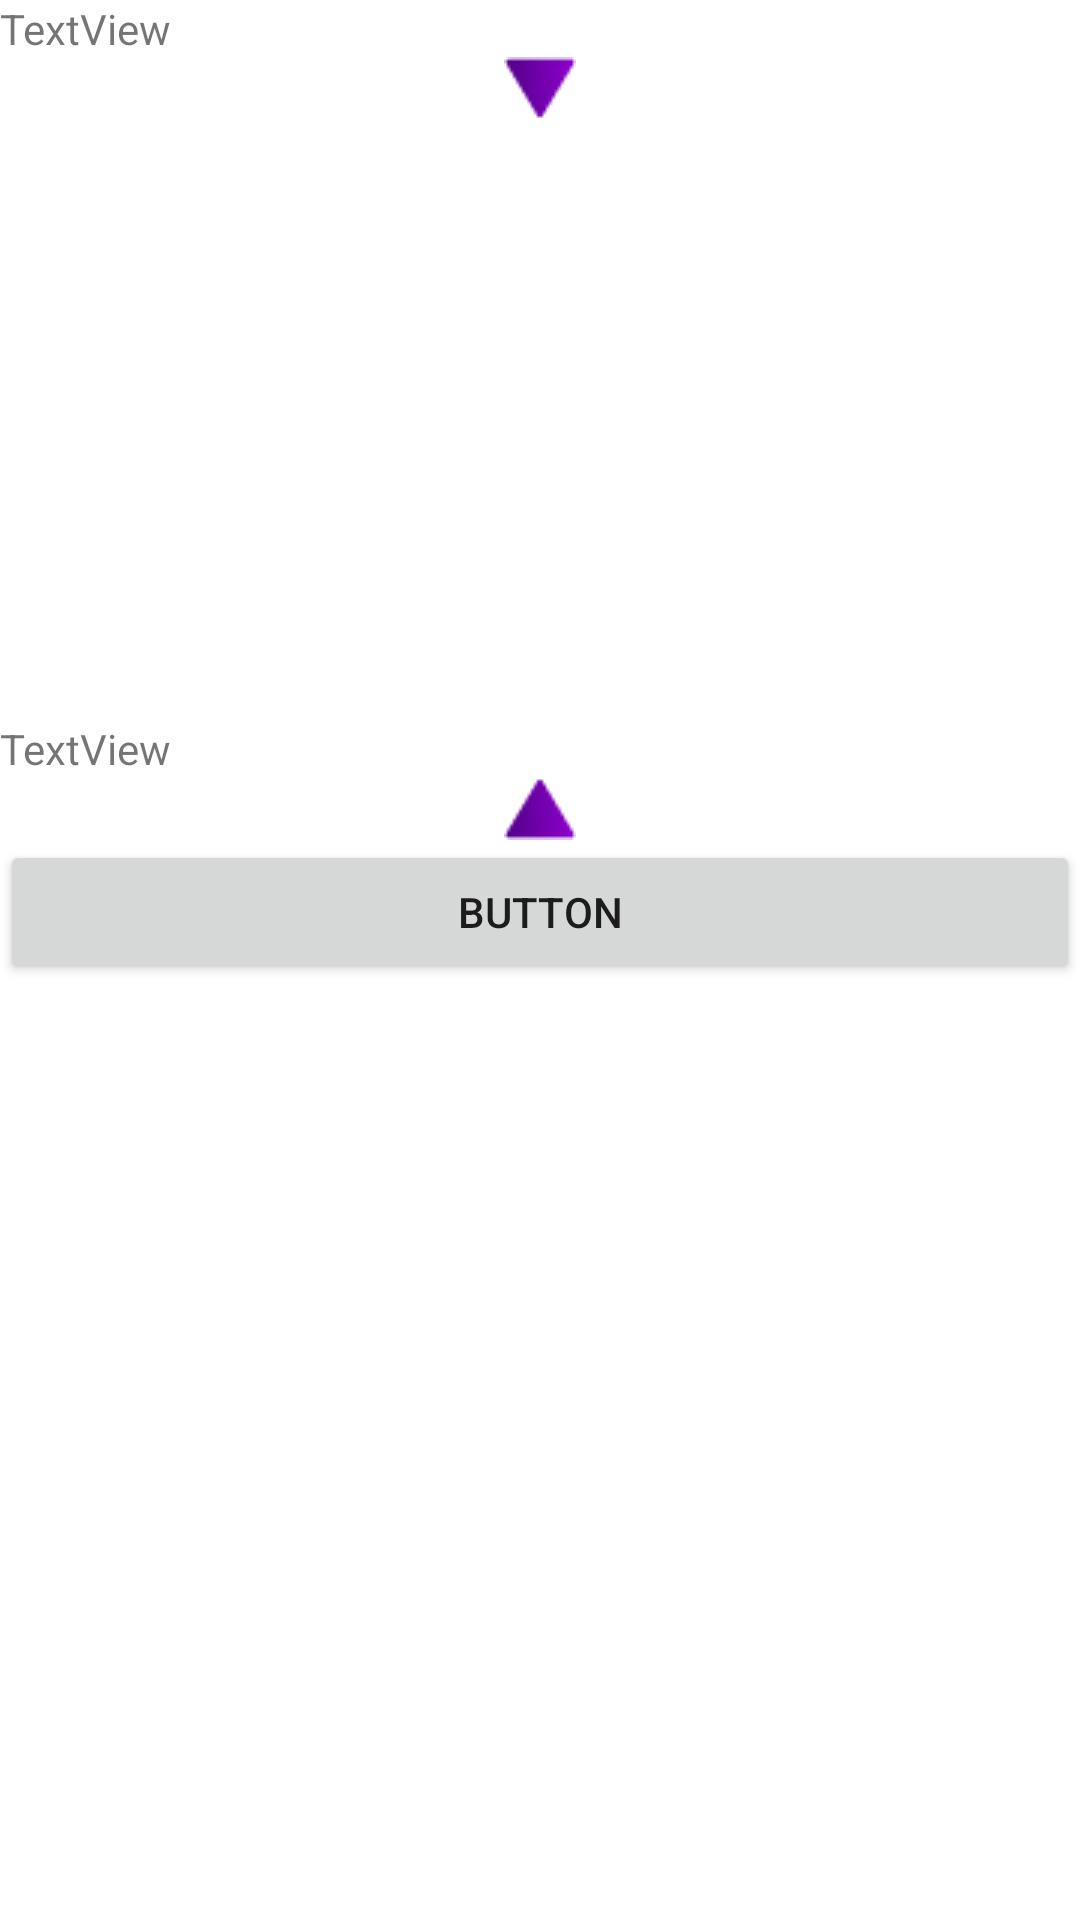

Reconstruct the res/layout file that produces this screen, plus the resources it refers to.
<!-- AndroidManifest.xml: application theme Theme.BiakaDiet -->
<!-- res/layout/fragment_on_boarding_three.xml -->
<?xml version="1.0" encoding="utf-8"?>
<androidx.core.widget.NestedScrollView xmlns:android="http://schemas.android.com/apk/res/android"
    xmlns:app="http://schemas.android.com/apk/res-auto"
    xmlns:tools="http://schemas.android.com/tools"
    android:layout_width="match_parent"
    android:layout_height="match_parent"
    android:fillViewport="true"
    >

    <LinearLayout
        android:layout_width="match_parent"
        android:layout_height="wrap_content"
        android:orientation="vertical">

        <TextView
            android:id="@+id/textView8"
            android:layout_width="match_parent"
            android:layout_height="wrap_content"
            android:text="TextView" />

        <ImageView
            android:id="@+id/imageView2"
            android:layout_width="match_parent"
            android:layout_height="wrap_content"
            android:src="@drawable/up_arrow" />

        <androidx.viewpager2.widget.ViewPager2
            android:layout_width="match_parent"
            android:layout_height="200dp">

        </androidx.viewpager2.widget.ViewPager2>

        <TextView
            android:id="@+id/textView9"
            android:layout_width="wrap_content"
            android:layout_height="wrap_content"
            android:text="TextView" />

        <ImageView
            android:id="@+id/imageView4"
            android:layout_width="match_parent"
            android:layout_height="wrap_content"
            android:rotationX="180"
            android:src="@drawable/up_arrow" />

        <Button
            android:id="@+id/button"
            android:layout_width="match_parent"
            android:layout_height="wrap_content"
            android:text="Button" />

    </LinearLayout>
</androidx.core.widget.NestedScrollView>
<!-- resources referenced by this layout -->
<resources>
  <!-- drawable up_arrow: png bitmap (drawable, 727 bytes) -->
  <style name="Theme.BiakaDiet" parent="Theme.MaterialComponents.DayNight.NoActionBar">
          
          <item name="colorPrimary">@color/color_primary</item>
          <item name="colorPrimaryVariant">@color/color_primary_variant</item>
          <item name="colorOnPrimary">@color/white</item>
          
          <item name="colorSecondary">@color/teal_200</item>
          <item name="colorSecondaryVariant">@color/teal_700</item>
          <item name="colorOnSecondary">@color/black</item>
  
          
          <item name="android:statusBarColor" tools:targetApi="l">?attr/colorPrimaryVariant</item>
  
      </style>
  <color name="color_primary">#6249E3</color>
  <color name="color_primary_variant">#200B8D</color>
  <color name="white">#FFFFFFFF</color>
  <color name="teal_200">#FF03DAC5</color>
  <color name="teal_700">#FF018786</color>
  <color name="black">#FF000000</color>
</resources>
